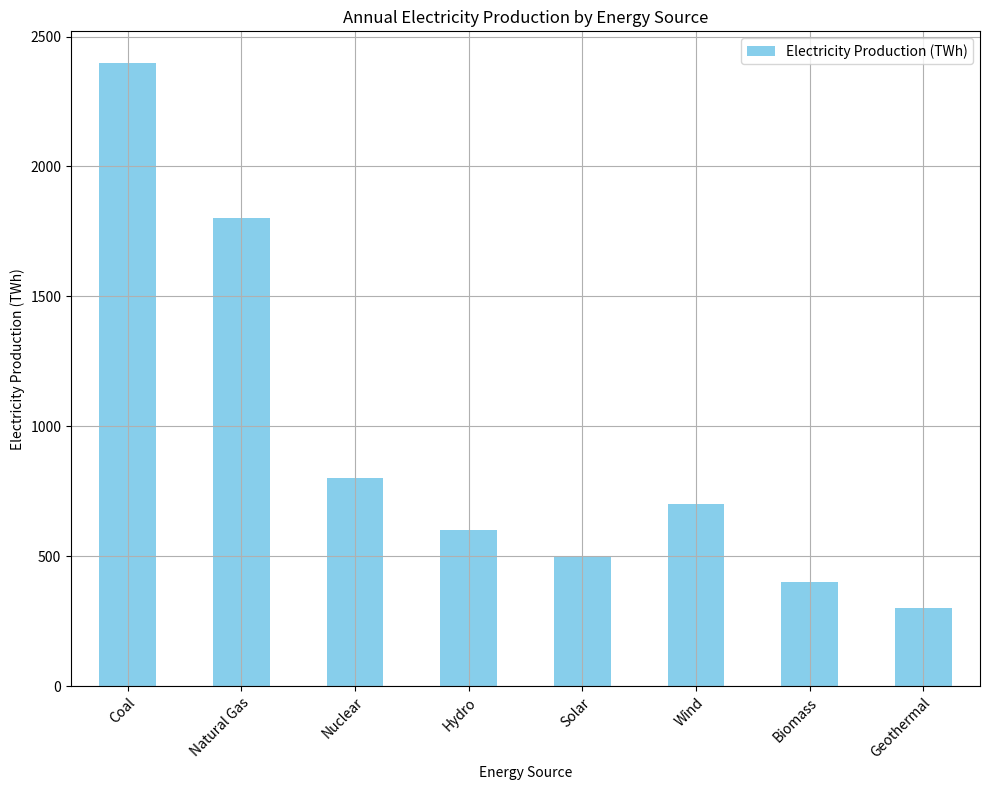

Source code (Python): (Note: this script raises an exception after producing the figure.)
import pandas as pd
import matplotlib.pyplot as plt

# Given data
data_values = [
    [2400],
    [1800],
    [800],
    [600],
    [500],
    [700],
    [400],
    [300]
]
data_labels = ["Electricity Production (TWh)"]
line_labels = [
    "Coal",
    "Natural Gas",
    "Nuclear",
    "Hydro",
    "Solar",
    "Wind",
    "Biomass",
    "Geothermal"
]

# Transforming data into DataFrame
data_dict = {data_labels[0]: [row[0] for row in data_values]}
df = pd.DataFrame(data_dict, index=line_labels)

# Plotting
fig = plt.figure(figsize=(10, 8))
ax = fig.add_subplot(111)

df.plot(kind='bar', ax=ax, color='skyblue', grid=True)

# Setting title, labels, and rotating x-tick labels
ax.set_title('Annual Electricity Production by Energy Source')
ax.set_xlabel('Energy Source')
ax.set_ylabel('Electricity Production (TWh)')
plt.xticks(rotation=45, ha='right', wrap=True)

# Adjusting layout
plt.tight_layout()

# Save figure
plt.savefig('/cpfs01/user/liuqi/workspace/plotchart/data-300/histogram/png/60.png')

# Clear the current figure's state
plt.clf()
